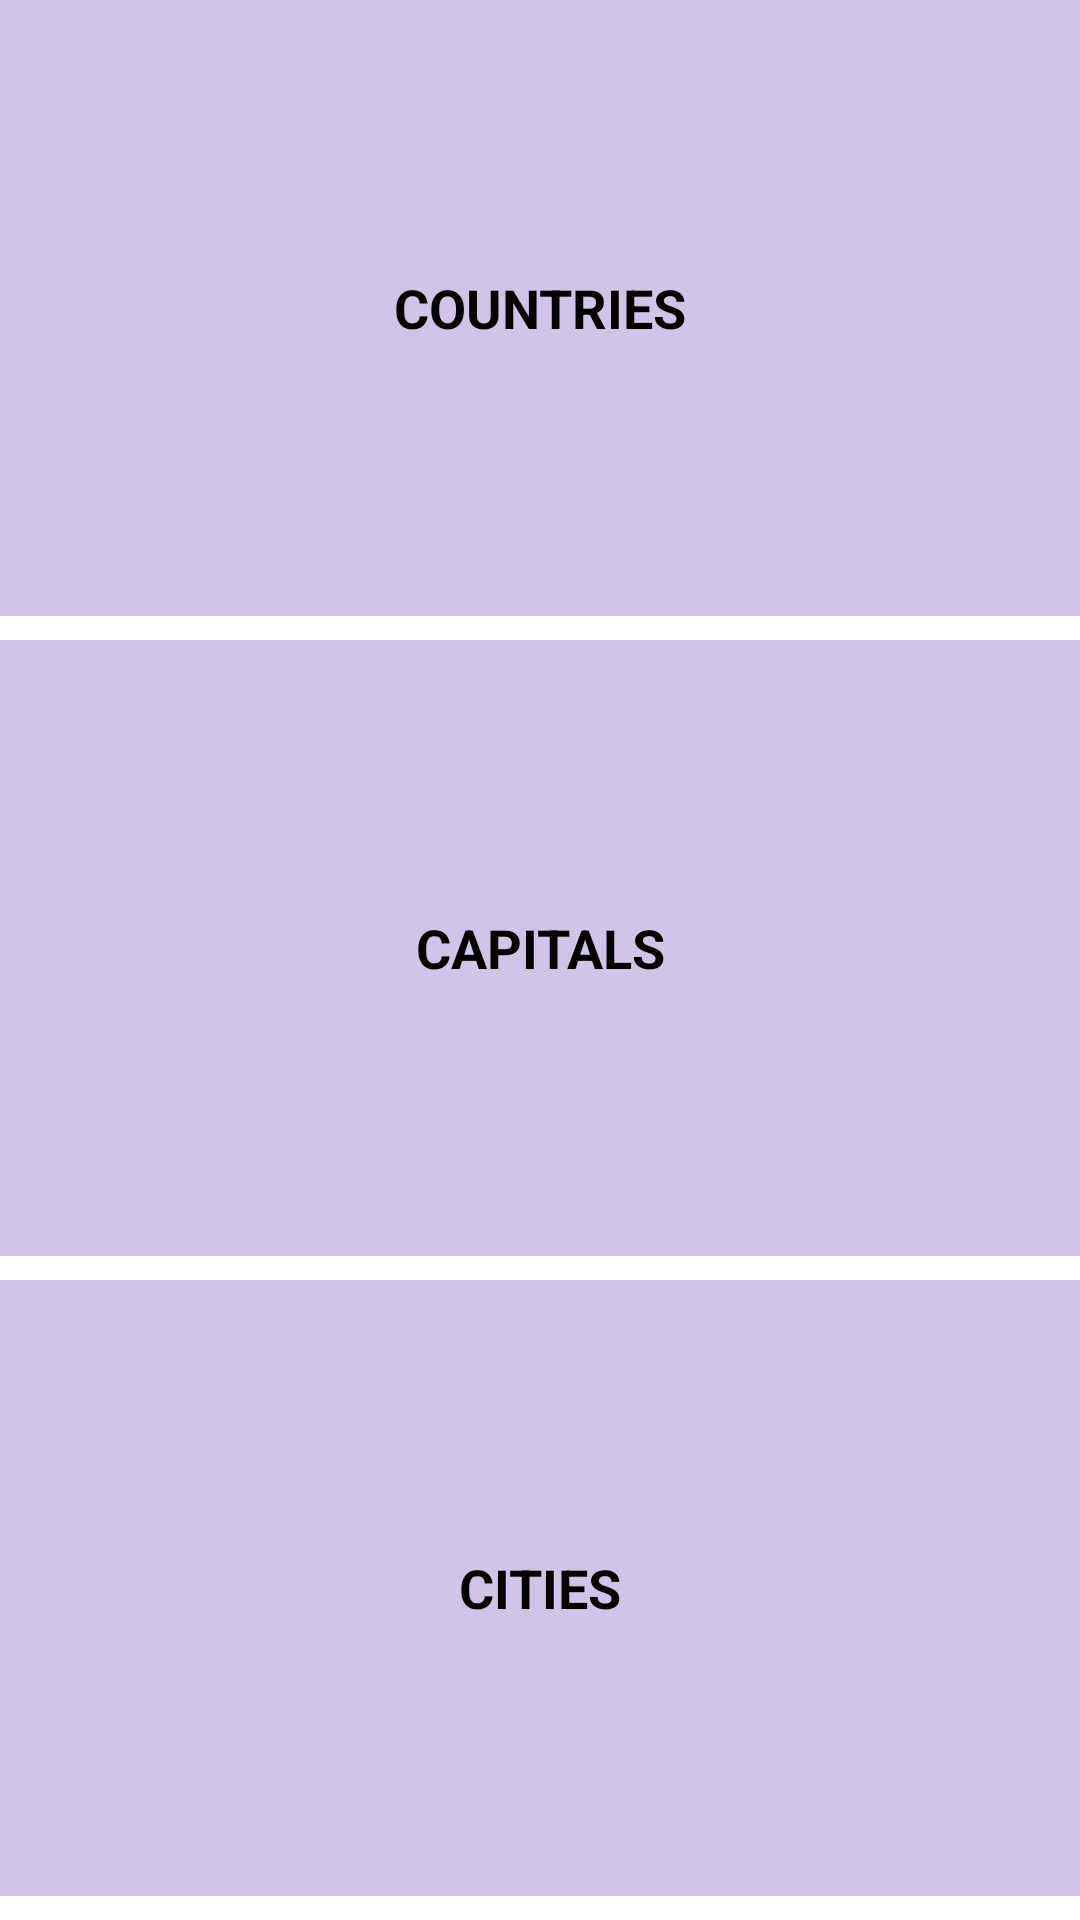

Reconstruct the res/layout file that produces this screen, plus the resources it refers to.
<!-- AndroidManifest.xml: application theme Theme.QuizNation -->
<!-- res/layout/activity_main.xml -->
<?xml version="1.0" encoding="utf-8"?>
<LinearLayout xmlns:android="http://schemas.android.com/apk/res/android"
    xmlns:app="http://schemas.android.com/apk/res-auto"
    xmlns:tools="http://schemas.android.com/tools"
    android:layout_width="match_parent"
    android:layout_height="match_parent"
    android:orientation="vertical"
    tools:context=".MainActivity">

    <TextView
        android:id="@+id/country_vw"
        android:text="COUNTRIES"
        style="@style/ActivityTagStyle"
        android:textAlignment="center"
        android:layout_gravity="center_horizontal"
        android:layout_weight="1"/>

    <TextView
        android:id="@+id/capitals_vw"
        android:text="CAPITALS"
        style="@style/ActivityTagStyle"
        android:textAlignment="center"
        android:layout_gravity="center_horizontal"
        android:layout_weight="1"/>

    <TextView
        android:id="@+id/cities_vw"
        android:text="CITIES"
        style="@style/ActivityTagStyle"
        android:textAlignment="center"
        android:layout_gravity="center_horizontal"
        android:layout_weight="1"/>


</LinearLayout>
<!-- resources referenced by this layout -->
<resources>
  <style name="ActivityTagStyle">
          <item name="android:layout_width">match_parent</item>
          <item name="android:layout_height">70dp</item>
          <item name="android:gravity">center_vertical</item>
          <item name="android:padding">8dp</item>
          <item name="android:textColor">@android:color/black</item>
          <item name="android:textStyle">bold</item>
          <item name="android:textAppearance">?android:textAppearanceMedium</item>
          <item name="android:layout_marginBottom">8dp</item>
  
          <item name="android:background">@color/colorPrimaryLight</item>
      </style>
  <style name="Theme.QuizNation" parent="Theme.MaterialComponents.DayNight.DarkActionBar">
          
          <item name="colorPrimary">@color/purple_500</item>
          <item name="colorPrimaryVariant">@color/purple_700</item>
          <item name="colorOnPrimary">@color/white</item>
          
          <item name="colorSecondary">@color/teal_200</item>
          <item name="colorSecondaryVariant">@color/teal_700</item>
          <item name="colorOnSecondary">@color/black</item>
          
          <item name="android:statusBarColor" tools:targetApi="l">?attr/colorPrimaryVariant</item>
          
  
      </style>
  <color name="colorPrimaryLight">#D1C4E9</color>
  <color name="purple_500">#FF6200EE</color>
  <color name="purple_700">#FF3700B3</color>
  <color name="white">#FFFFFFFF</color>
  <color name="teal_200">#FF03DAC5</color>
  <color name="teal_700">#FF018786</color>
  <color name="black">#FF000000</color>
</resources>
